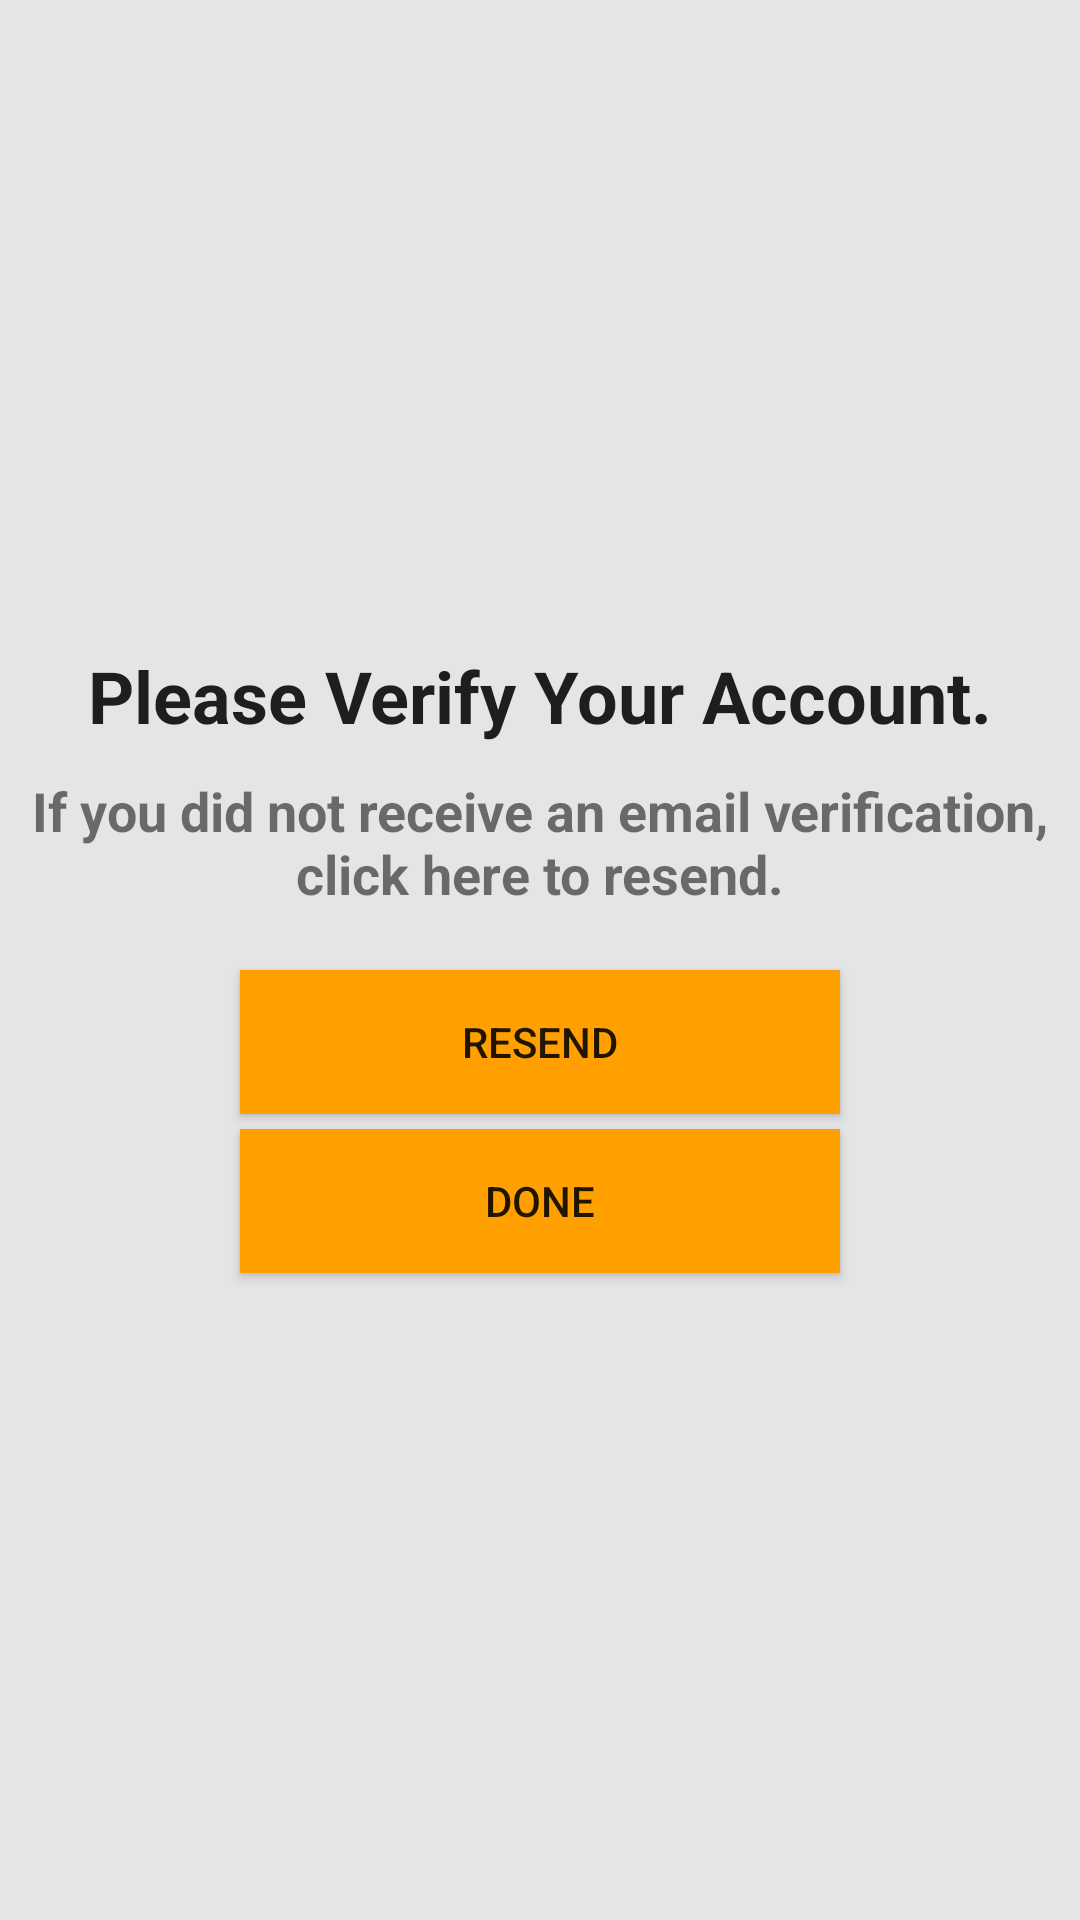

Reconstruct the res/layout file that produces this screen, plus the resources it refers to.
<!-- AndroidManifest.xml: application theme AppTheme -->
<!-- res/layout/verification_screen.xml -->
<LinearLayout
    xmlns:android="http://schemas.android.com/apk/res/android"
    android:layout_width="fill_parent" 	android:gravity="center" android:orientation="vertical"
    android:layout_height="fill_parent" android:background="#E5E5E5">

    <TextView
        android:text="Please Verify Your Account."
        android:layout_width="match_parent"
        android:layout_height="wrap_content"
        android:id="@+id/verificationStatus"
        android:textSize="24sp"
        android:textAlignment="center"
        android:textStyle="normal|bold"
        android:textColor="?attr/textColorAlertDialogListItem"
        android:layout_marginBottom="10dp" />

    <TextView
        android:text="If you did not receive an email verification, click here to resend."
        android:layout_width="match_parent"
        android:layout_height="wrap_content"
        android:id="@+id/resend"
        android:textAlignment="center"
        android:textSize="18sp"
        android:textStyle="normal|bold"
        android:layout_marginBottom="20dp" />

    <Button
        android:text="Resend"
        android:layout_width="200dp"
        android:layout_height="wrap_content"
        android:id="@+id/resend_button"
        android:background="@color/colorAccent" />

    <Button
        android:text="Done"
        android:layout_width="200dp"
        android:layout_height="wrap_content"
        android:id="@+id/done"
        android:background="@color/colorAccent"
        android:layout_marginTop="5dp" />
</LinearLayout>
<!-- resources referenced by this layout -->
<resources>
  <color name="colorAccent">#ffa000</color>
  <style name="AppTheme" parent="Theme.AppCompat.Light.NoActionBar">
          <item name="colorPrimary">@color/colorPrimary</item>
          <item name="colorPrimaryDark">@color/colorPrimaryDark</item>
          <item name="colorAccent">@color/colorAccent</item>
      </style>
  <color name="colorPrimary">#039BE5</color>
  <color name="colorPrimaryDark">#0288D1</color>
</resources>
